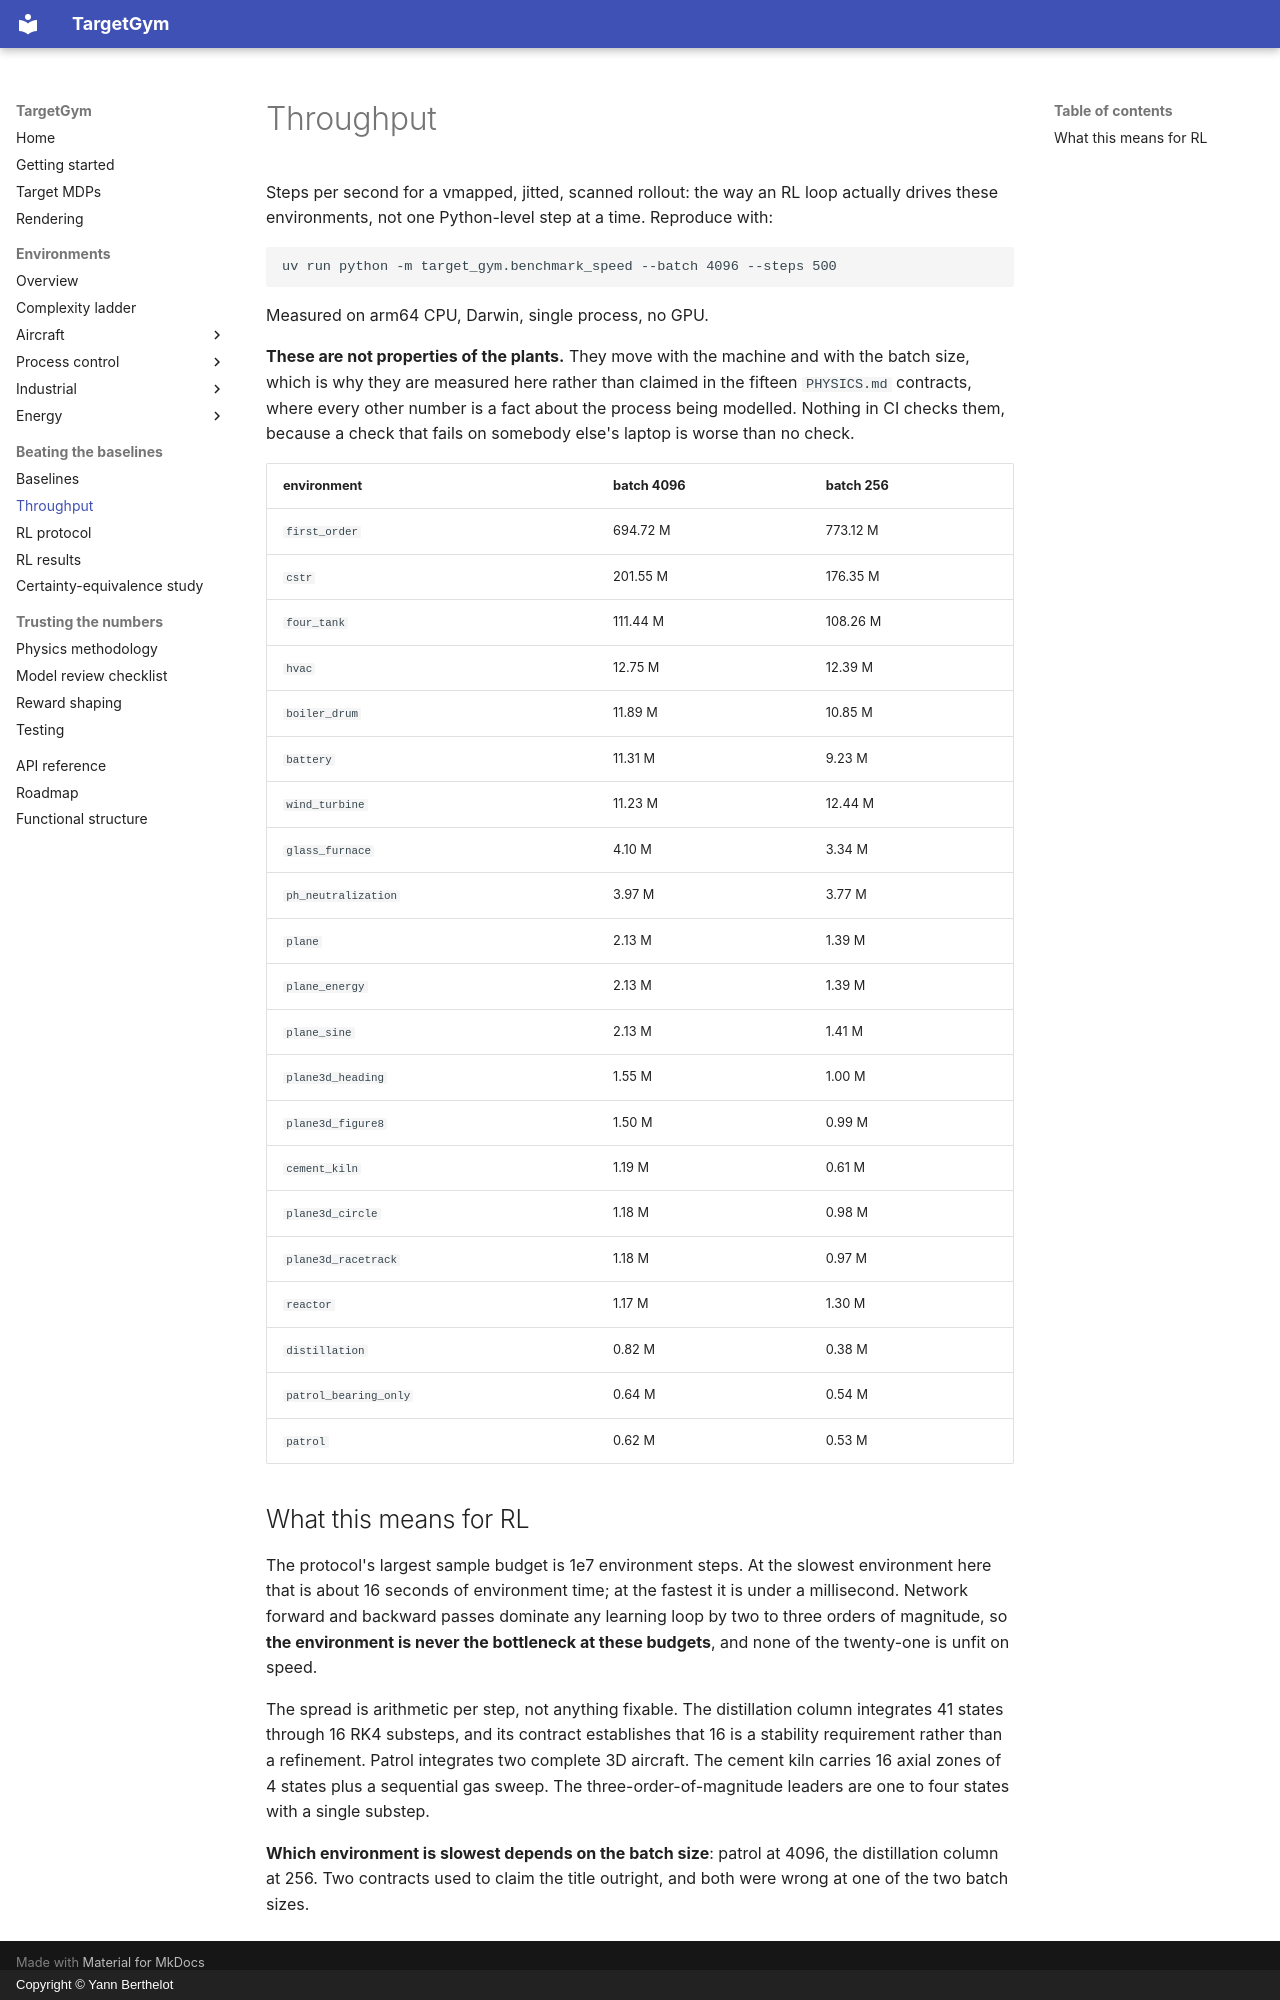

repository: YannBerthelot/PlaneEnv · page: performance/index.html · generator: mkdocs · copyright: Copyright © Yann Berthelot

# Throughput

Steps per second for a vmapped, jitted, scanned rollout: the way an RL loop
actually drives these environments, not one Python-level step at a time.
Reproduce with:

```
uv run python -m target_gym.benchmark_speed --batch 4096 --steps 500
```

Measured on arm64 CPU, Darwin, single process, no GPU.

**These are not properties of the plants.** They move with the machine and with
the batch size, which is why they are measured here rather than claimed in the
fifteen `PHYSICS.md` contracts, where every other number is a fact about the
process being modelled. Nothing in CI checks them, because a check that fails on
somebody else's laptop is worse than no check.

| environment | batch 4096 | batch 256 |
| --- | --- | --- |
| `first_order` | 694.72 M | 773.12 M |
| `cstr` | 201.55 M | 176.35 M |
| `four_tank` | 111.44 M | 108.26 M |
| `hvac` | 12.75 M | 12.39 M |
| `boiler_drum` | 11.89 M | 10.85 M |
| `battery` | 11.31 M | 9.23 M |
| `wind_turbine` | 11.23 M | 12.44 M |
| `glass_furnace` | 4.10 M | 3.34 M |
| `ph_neutralization` | 3.97 M | 3.77 M |
| `plane` | 2.13 M | 1.39 M |
| `plane_energy` | 2.13 M | 1.39 M |
| `plane_sine` | 2.13 M | 1.41 M |
| `plane3d_heading` | 1.55 M | 1.00 M |
| `plane3d_figure8` | 1.50 M | 0.99 M |
| `cement_kiln` | 1.19 M | 0.61 M |
| `plane3d_circle` | 1.18 M | 0.98 M |
| `plane3d_racetrack` | 1.18 M | 0.97 M |
| `reactor` | 1.17 M | 1.30 M |
| `distillation` | 0.82 M | 0.38 M |
| `patrol_bearing_only` | 0.64 M | 0.54 M |
| `patrol` | 0.62 M | 0.53 M |

## What this means for RL

The protocol's largest sample budget is 1e7 environment steps. At the slowest
environment here that is about 16 seconds of environment time; at the fastest
it is under a millisecond. Network forward and backward passes dominate any
learning loop by two to three orders of magnitude, so **the environment is never
the bottleneck at these budgets**, and none of the twenty-one is unfit on speed.

The spread is arithmetic per step, not anything fixable. The distillation column
integrates 41 states through 16 RK4 substeps, and its contract establishes that
16 is a stability requirement rather than a refinement. Patrol integrates two
complete 3D aircraft. The cement kiln carries 16 axial zones of 4 states plus a
sequential gas sweep. The three-order-of-magnitude leaders are one to four states
with a single substep.

**Which environment is slowest depends on the batch size**: patrol at 4096, the
distillation column at 256. Two contracts used to claim the title outright, and
both were wrong at one of the two batch sizes.
